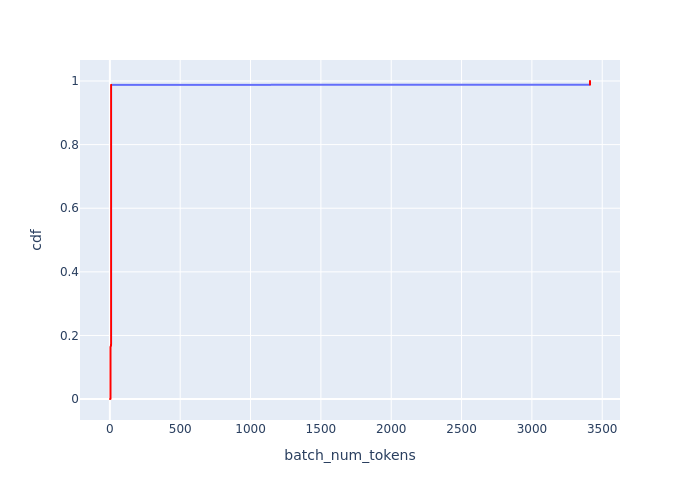

Data behind this chart, as committed beside it:
Batch Id, batch_num_tokens, cdf
4153, 1, 0.0002407
4152, 3, 0.0004815
4, 4, 0.0007222
4151, 4, 0.0009629
3472, 5, 0.001204
3473, 5, 0.001444
3474, 5, 0.001685
3475, 5, 0.001926
3476, 5, 0.002167
3477, 5, 0.002407
3478, 5, 0.002648
3479, 5, 0.002889
3480, 5, 0.00313
3481, 5, 0.00337
3482, 5, 0.003611
3483, 5, 0.003852
3484, 5, 0.004092
3485, 5, 0.004333
3486, 5, 0.004574
3487, 5, 0.004815
3488, 5, 0.005055
3489, 5, 0.005296
3490, 5, 0.005537
3491, 5, 0.005778
3492, 5, 0.006018
3493, 5, 0.006259
3494, 5, 0.0065
3495, 5, 0.00674
3496, 5, 0.006981
3497, 5, 0.007222
3498, 5, 0.007463
3499, 5, 0.007703
3500, 5, 0.007944
3501, 5, 0.008185
3502, 5, 0.008426
3503, 5, 0.008666
3504, 5, 0.008907
3505, 5, 0.009148
3506, 5, 0.009389
3507, 5, 0.009629
3508, 5, 0.00987
3509, 5, 0.01011
3510, 5, 0.01035
3511, 5, 0.01059
3512, 5, 0.01083
3513, 5, 0.01107
3514, 5, 0.01131
3515, 5, 0.01156
3516, 5, 0.0118
3517, 5, 0.01204
3518, 5, 0.01228
3519, 5, 0.01252
3520, 5, 0.01276
3521, 5, 0.013
3522, 5, 0.01324
3523, 5, 0.01348
3524, 5, 0.01372
3525, 5, 0.01396
3526, 5, 0.0142
3527, 5, 0.01444
... 4,094 more rows
